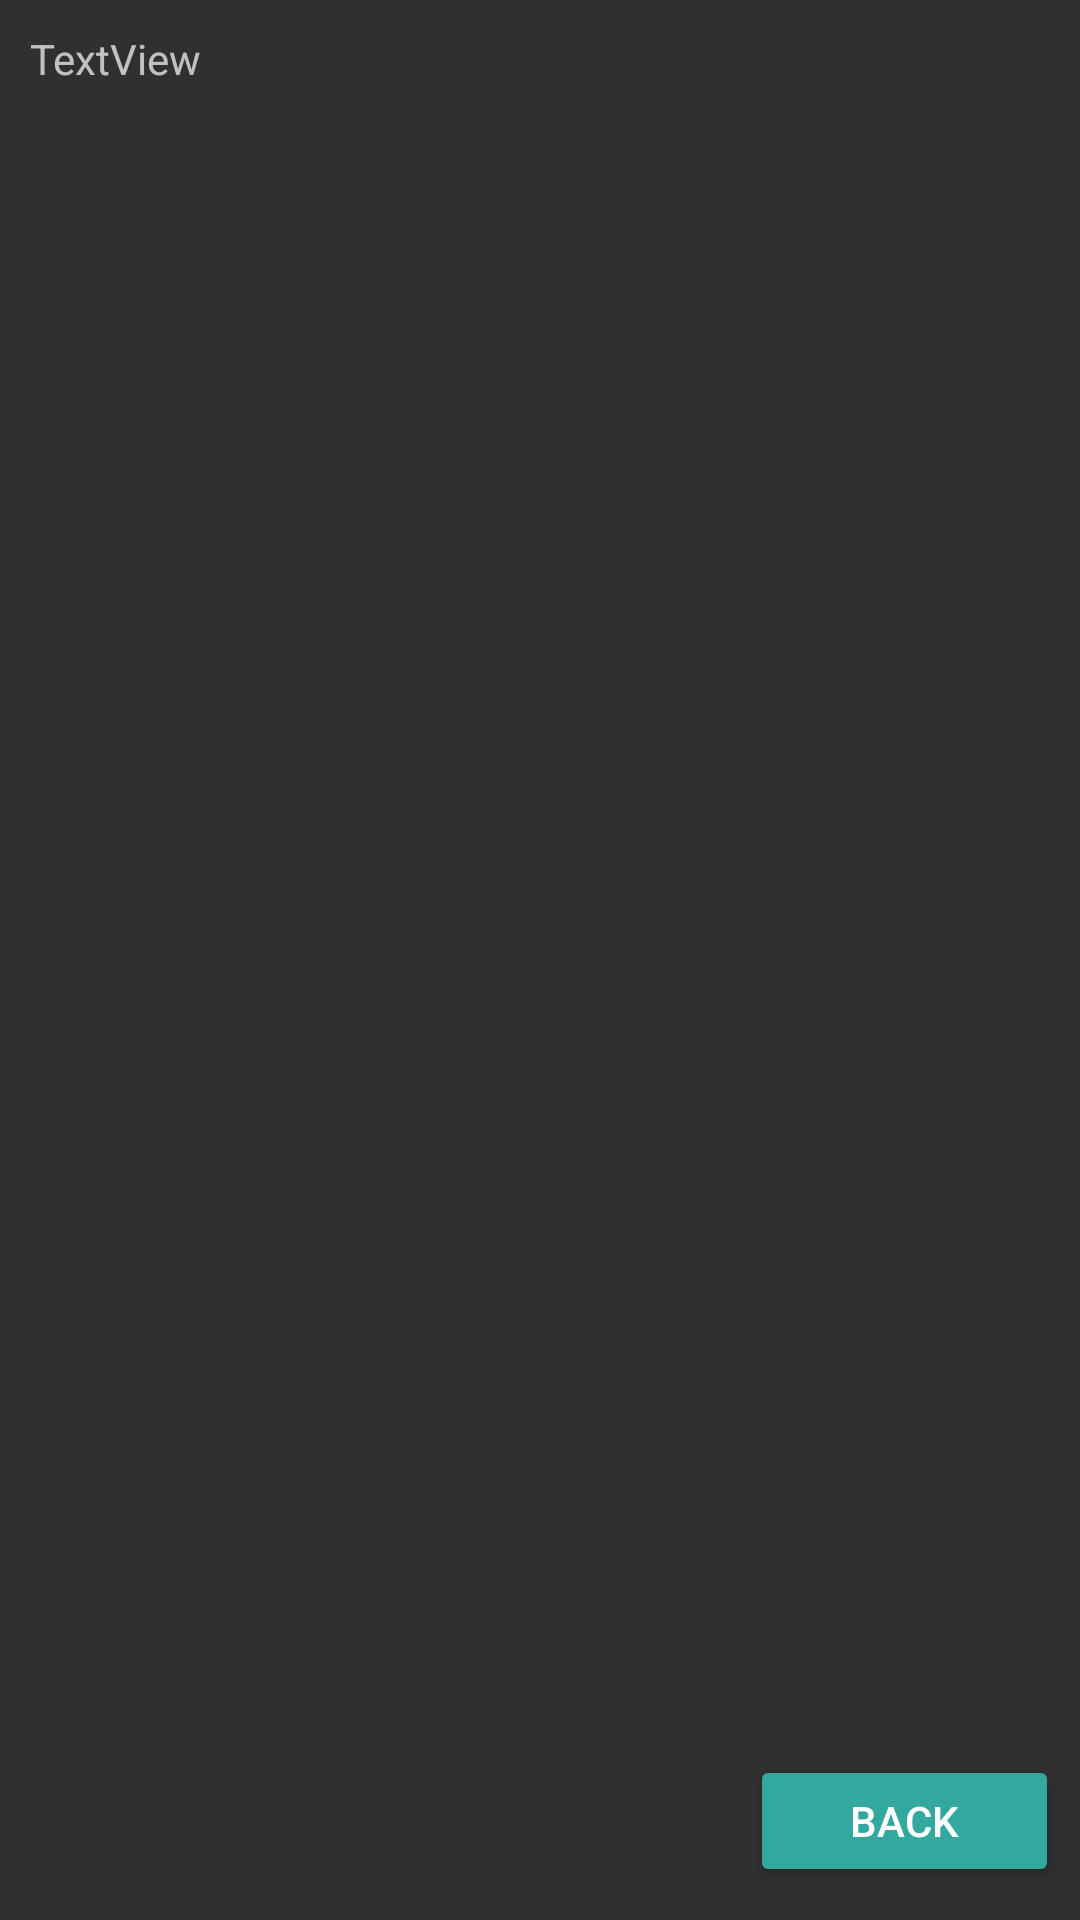

The Android layout XML behind this screen, and the referenced resources:
<!-- AndroidManifest.xml: application theme Theme.AppCompat.NoActionBar -->
<!-- res/layout/activity_second.xml -->
<?xml version="1.0" encoding="utf-8"?>
<RelativeLayout xmlns:android="http://schemas.android.com/apk/res/android"
    xmlns:app="http://schemas.android.com/apk/res-auto"
    xmlns:tools="http://schemas.android.com/tools"
    android:layout_width="match_parent"
    android:layout_height="match_parent"
    android:orientation="vertical"
    tools:context=".second">


    <include
        layout="@layout/content_second"
        android:layout_alignParentStart="true"
        android:layout_alignParentTop="true" />
</RelativeLayout>
<!-- res/layout/content_second.xml (included above) -->
<?xml version="1.0" encoding="utf-8"?>
<RelativeLayout xmlns:android="http://schemas.android.com/apk/res/android"
    xmlns:app="http://schemas.android.com/apk/res-auto"
    xmlns:tools="http://schemas.android.com/tools"
    android:layout_width="match_parent"
    android:layout_height="match_parent"
    app:layout_behavior="@string/appbar_scrolling_view_behavior">

    <TextView
        android:id="@+id/showFileTxt"
        android:layout_width="708dp"
        android:layout_height="wrap_content"
        android:layout_alignParentStart="true"
        android:layout_alignParentTop="true"
        android:layout_alignParentEnd="true"
        android:layout_alignParentBottom="true"
        android:layout_centerVertical="true"
        android:layout_marginStart="10dp"
        android:layout_marginTop="10dp"
        android:layout_marginEnd="10dp"
        android:layout_marginBottom="10dp"
        android:text="TextView"
        app:layout_anchorGravity="center" />

    <Button
        android:id="@+id/goToHome"
        android:layout_width="103dp"
        android:layout_height="44dp"
        android:layout_alignParentEnd="true"
        android:layout_alignParentBottom="true"
        android:layout_marginEnd="7dp"
        android:layout_marginBottom="11dp"
        android:text="Back"
        android:backgroundTint="#32a89e"

        android:textColor="#ffffff"/>
</RelativeLayout>
<!-- resources referenced by this layout -->
<resources>

</resources>
